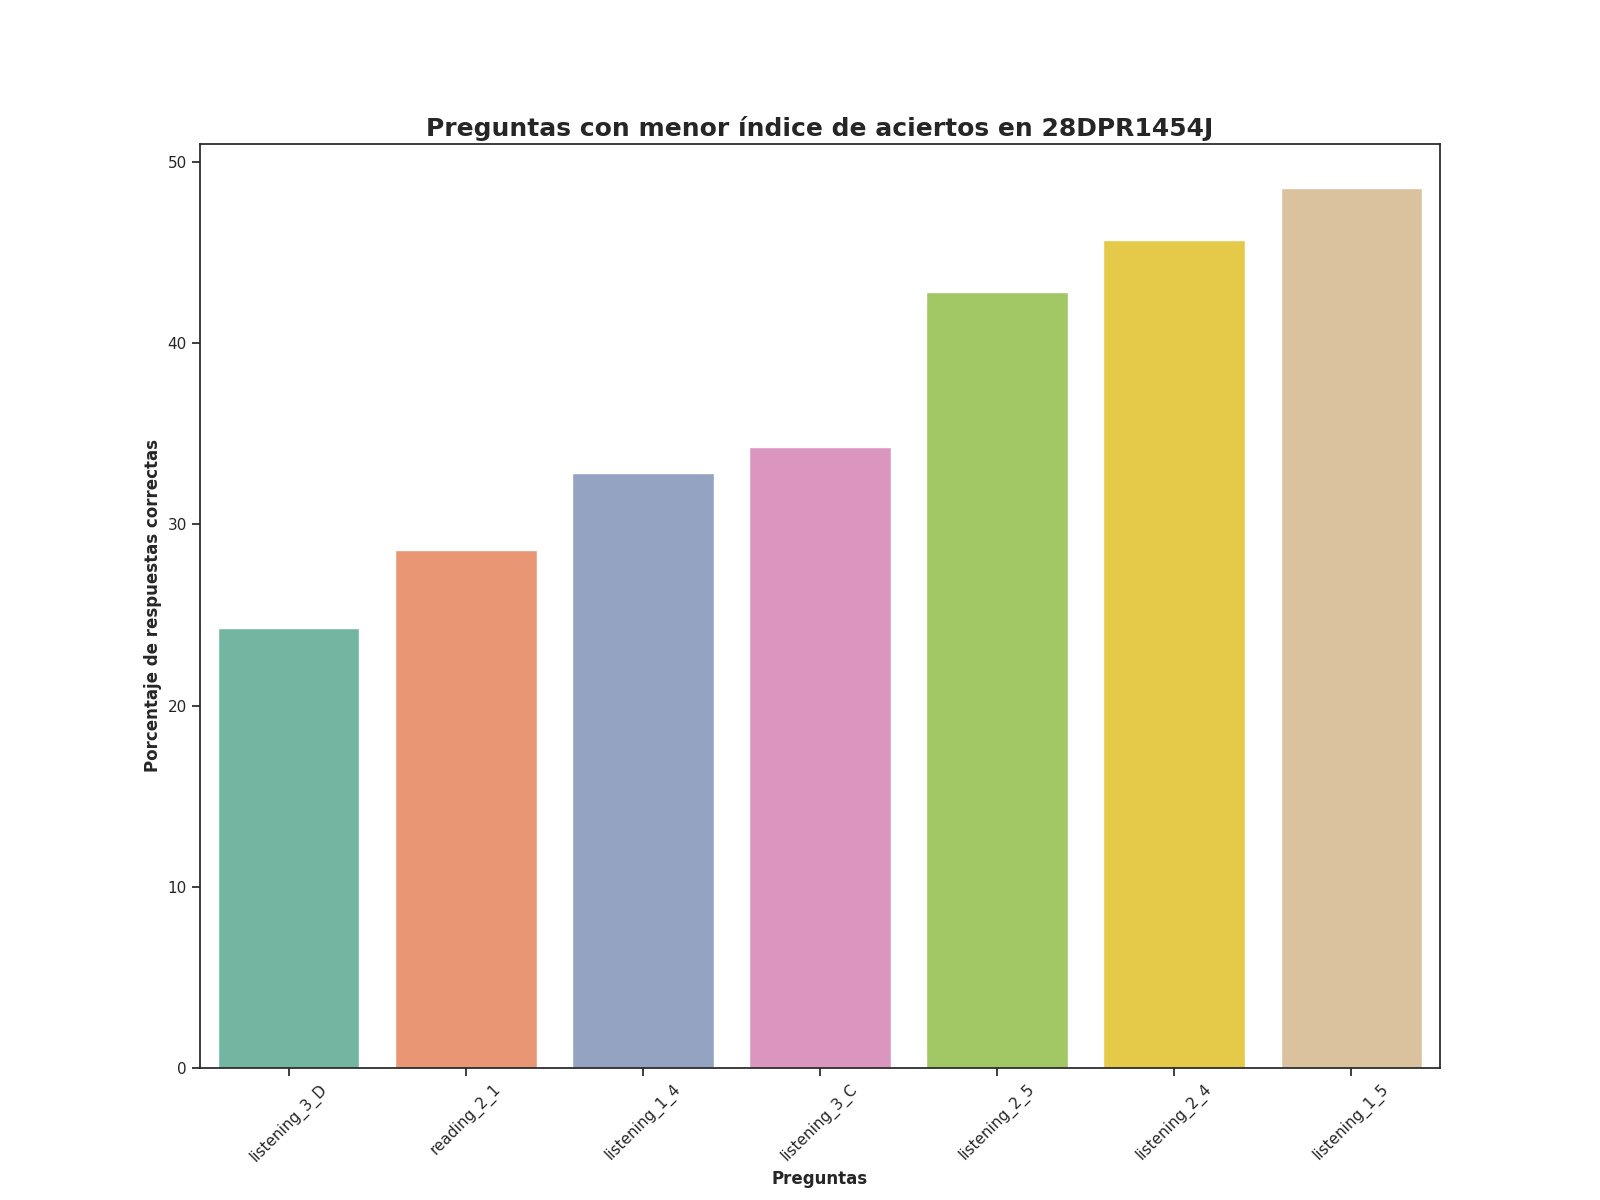

Values plotted in this chart, from the file beside it:
question, number_correct_answers, percentage_correct_answers, Top
listening_3_D, 17.0, 24.29, 1
reading_2_1, 20.0, 28.57, 2
listening_1_4, 23.0, 32.86, 3
listening_3_C, 24.0, 34.29, 4
listening_2_5, 30.0, 42.86, 5
listening_2_4, 32.0, 45.71, 6
listening_1_5, 34.0, 48.57, 7
